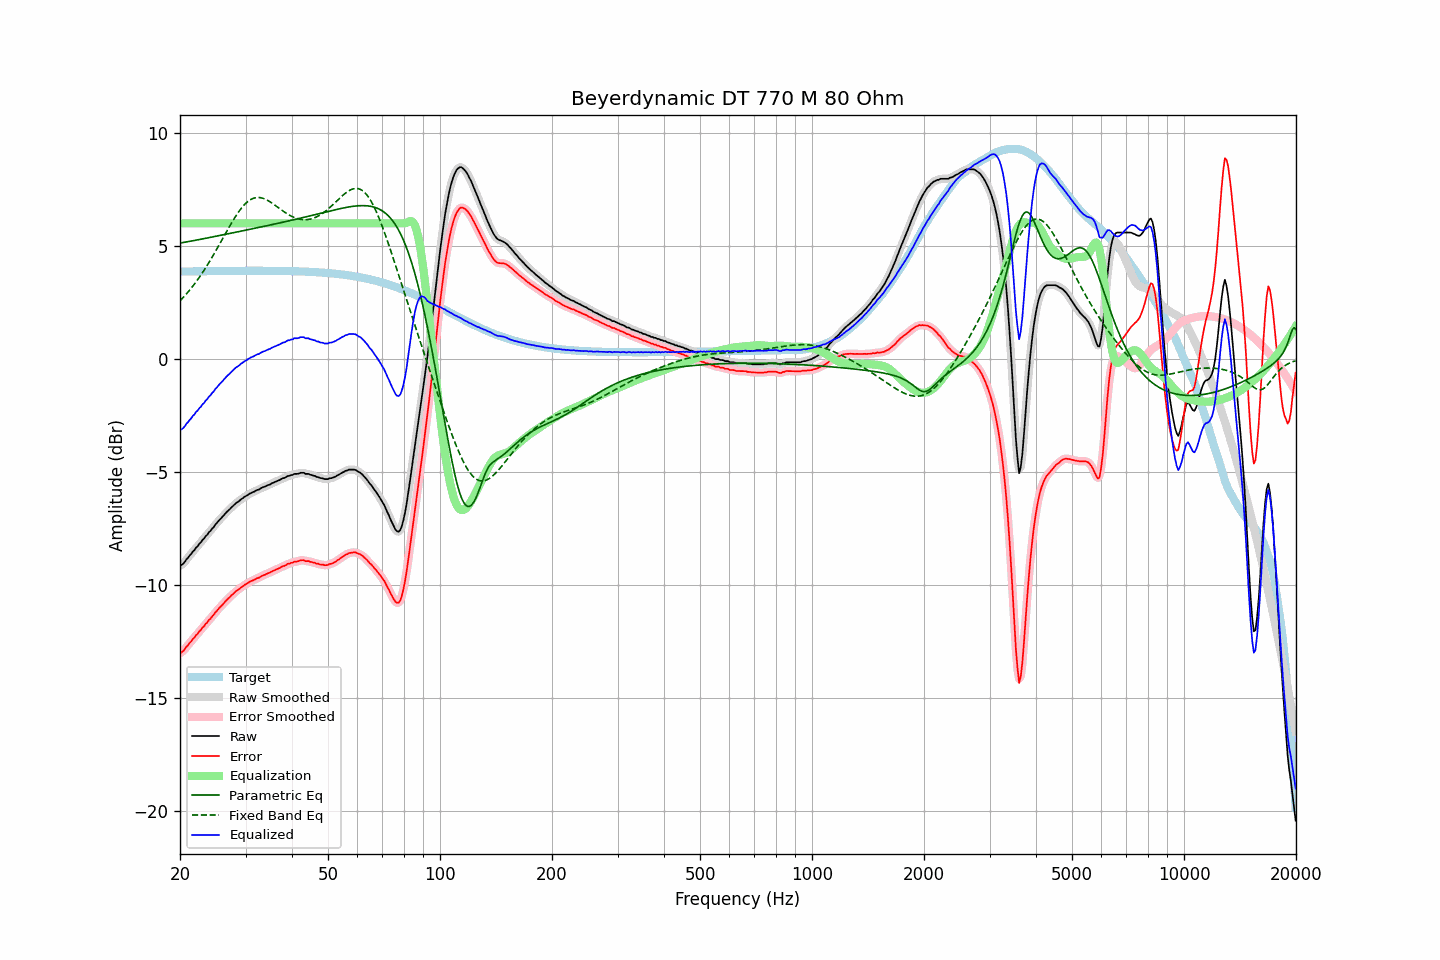

The file beside this chart, header and first rows:
frequency, raw, error, smoothed, error_smoothed, equalization, parametric_eq, fixed_band_eq, equalized_raw, equalized_smoothed, target
20.00, -9.15, -13.01, -9.16, -13.02, 6.00, 5.13, 2.57, -3.15, -3.16, 3.86
20.20, -9.12, -12.98, -9.11, -12.97, 6.00, 5.14, 2.64, -3.12, -3.11, 3.87
20.40, -9.06, -12.92, -9.05, -12.91, 6.00, 5.15, 2.72, -3.06, -3.05, 3.87
20.61, -8.98, -12.85, -8.97, -12.84, 6.00, 5.16, 2.80, -2.98, -2.97, 3.87
20.81, -8.87, -12.74, -8.88, -12.75, 6.00, 5.18, 2.88, -2.87, -2.88, 3.87
21.02, -8.80, -12.67, -8.79, -12.66, 6.00, 5.19, 2.96, -2.80, -2.79, 3.87
21.23, -8.70, -12.57, -8.70, -12.57, 6.00, 5.20, 3.04, -2.70, -2.70, 3.87
21.44, -8.63, -12.50, -8.62, -12.49, 6.00, 5.21, 3.13, -2.63, -2.62, 3.87
21.66, -8.52, -12.39, -8.53, -12.40, 6.00, 5.23, 3.22, -2.52, -2.53, 3.87
21.87, -8.46, -12.33, -8.45, -12.32, 6.00, 5.24, 3.31, -2.46, -2.45, 3.87
22.09, -8.35, -12.22, -8.36, -12.23, 6.00, 5.25, 3.41, -2.35, -2.36, 3.88
22.31, -8.29, -12.16, -8.28, -12.15, 6.00, 5.27, 3.51, -2.29, -2.28, 3.88
22.54, -8.18, -12.06, -8.19, -12.07, 6.00, 5.28, 3.61, -2.18, -2.19, 3.88
22.76, -8.12, -12.00, -8.11, -11.99, 6.00, 5.30, 3.71, -2.12, -2.11, 3.88
22.99, -8.01, -11.89, -8.02, -11.90, 6.00, 5.31, 3.82, -2.01, -2.02, 3.88
23.22, -7.95, -11.83, -7.94, -11.82, 6.00, 5.32, 3.93, -1.95, -1.94, 3.88
23.45, -7.84, -11.72, -7.85, -11.73, 6.00, 5.34, 4.04, -1.84, -1.85, 3.88
23.69, -7.78, -11.66, -7.77, -11.65, 6.00, 5.35, 4.15, -1.78, -1.77, 3.88
23.92, -7.67, -11.55, -7.68, -11.56, 6.00, 5.37, 4.27, -1.67, -1.68, 3.88
24.16, -7.61, -11.49, -7.60, -11.49, 6.00, 5.38, 4.38, -1.61, -1.60, 3.88
24.40, -7.51, -11.39, -7.51, -11.40, 6.00, 5.39, 4.50, -1.51, -1.51, 3.89
24.65, -7.44, -11.33, -7.43, -11.31, 6.00, 5.41, 4.63, -1.44, -1.43, 3.89
24.89, -7.33, -11.21, -7.34, -11.22, 6.00, 5.42, 4.75, -1.33, -1.34, 3.89
25.14, -7.26, -11.15, -7.25, -11.14, 6.00, 5.44, 4.87, -1.26, -1.25, 3.89
25.39, -7.17, -11.06, -7.17, -11.06, 6.00, 5.45, 5.00, -1.17, -1.17, 3.89
25.65, -7.09, -10.98, -7.09, -10.98, 6.00, 5.47, 5.13, -1.09, -1.09, 3.89
25.91, -7.02, -10.91, -7.01, -10.90, 6.00, 5.48, 5.26, -1.02, -1.01, 3.89
26.16, -6.94, -10.83, -6.94, -10.83, 6.00, 5.49, 5.38, -0.94, -0.94, 3.89
26.43, -6.86, -10.75, -6.86, -10.75, 6.00, 5.51, 5.51, -0.86, -0.86, 3.89
26.69, -6.78, -10.67, -6.78, -10.68, 6.00, 5.52, 5.64, -0.78, -0.78, 3.89
26.96, -6.71, -10.60, -6.71, -10.60, 6.00, 5.54, 5.76, -0.71, -0.71, 3.89
27.23, -6.65, -10.54, -6.64, -10.54, 6.00, 5.55, 5.89, -0.65, -0.64, 3.89
27.50, -6.57, -10.46, -6.57, -10.47, 6.00, 5.57, 6.01, -0.57, -0.57, 3.90
27.77, -6.51, -10.40, -6.50, -10.40, 6.00, 5.58, 6.13, -0.51, -0.50, 3.90
28.05, -6.44, -10.33, -6.44, -10.33, 6.00, 5.60, 6.24, -0.44, -0.44, 3.90
28.33, -6.37, -10.26, -6.38, -10.28, 6.00, 5.61, 6.35, -0.37, -0.38, 3.90
28.62, -6.33, -10.23, -6.32, -10.22, 6.00, 5.63, 6.46, -0.33, -0.32, 3.90
28.90, -6.28, -10.18, -6.27, -10.17, 6.00, 5.64, 6.56, -0.28, -0.27, 3.90
29.19, -6.21, -10.11, -6.22, -10.12, 6.00, 5.65, 6.65, -0.21, -0.22, 3.90
29.48, -6.17, -10.07, -6.16, -10.06, 6.00, 5.67, 6.74, -0.17, -0.16, 3.90
29.78, -6.11, -10.01, -6.11, -10.01, 6.00, 5.68, 6.82, -0.11, -0.11, 3.90
30.08, -6.07, -9.97, -6.07, -9.97, 6.00, 5.70, 6.89, -0.07, -0.07, 3.90
30.38, -6.03, -9.93, -6.02, -9.92, 6.00, 5.71, 6.95, -0.03, -0.02, 3.90
30.68, -5.98, -9.88, -5.98, -9.88, 6.00, 5.73, 7.01, 0.02, 0.02, 3.90
30.99, -5.94, -9.84, -5.94, -9.84, 6.00, 5.74, 7.05, 0.06, 0.06, 3.90
31.30, -5.91, -9.81, -5.91, -9.81, 6.00, 5.76, 7.09, 0.09, 0.09, 3.90
31.61, -5.88, -9.78, -5.87, -9.77, 6.00, 5.77, 7.12, 0.12, 0.13, 3.90
31.93, -5.84, -9.74, -5.84, -9.74, 6.00, 5.79, 7.13, 0.16, 0.16, 3.90
32.24, -5.80, -9.70, -5.81, -9.71, 6.00, 5.80, 7.14, 0.20, 0.19, 3.90
32.57, -5.79, -9.69, -5.77, -9.67, 6.00, 5.82, 7.14, 0.21, 0.23, 3.90
32.89, -5.74, -9.64, -5.74, -9.64, 6.00, 5.83, 7.13, 0.26, 0.26, 3.90
33.22, -5.70, -9.60, -5.71, -9.61, 6.00, 5.85, 7.12, 0.30, 0.29, 3.90
33.55, -5.67, -9.57, -5.67, -9.57, 6.00, 5.86, 7.10, 0.33, 0.33, 3.90
33.89, -5.65, -9.55, -5.64, -9.54, 6.00, 5.88, 7.07, 0.35, 0.36, 3.90
34.23, -5.61, -9.51, -5.61, -9.51, 6.00, 5.89, 7.03, 0.39, 0.39, 3.90
34.57, -5.58, -9.48, -5.58, -9.48, 6.00, 5.91, 7.00, 0.42, 0.42, 3.90
34.92, -5.56, -9.46, -5.55, -9.45, 6.00, 5.92, 6.95, 0.44, 0.45, 3.90
35.27, -5.51, -9.41, -5.51, -9.41, 6.00, 5.94, 6.91, 0.49, 0.49, 3.90
35.62, -5.48, -9.38, -5.48, -9.38, 6.00, 5.95, 6.86, 0.52, 0.52, 3.90
35.97, -5.45, -9.34, -5.45, -9.34, 6.00, 5.97, 6.81, 0.55, 0.55, 3.90
... 635 more rows
